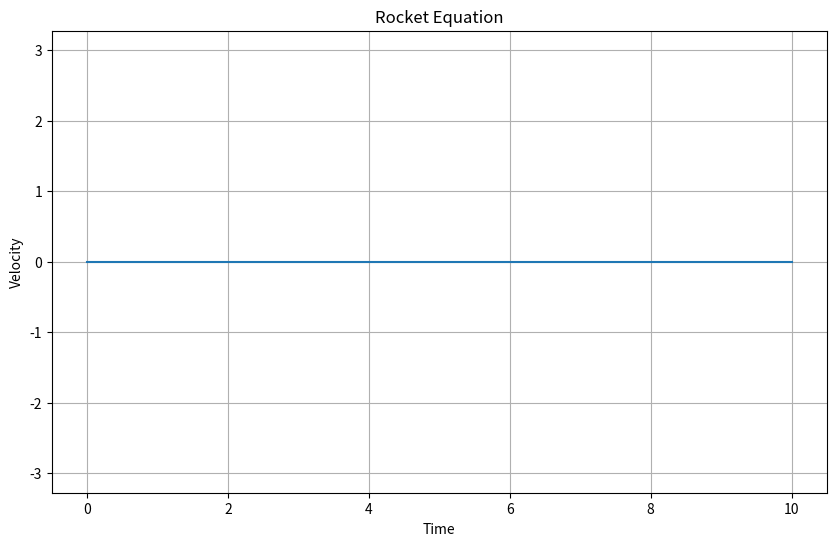

This chart was generated by the following Python code:
# Unit 4 final project
# Rocket Equation Numerical Solver

import numpy as np
import matplotlib.pyplot as plt
import scipy
from scipy.integrate import solve_ivp 

# Define rocket parameters
# Effective exhaust velocity (m/s), AKA specifc impulse:
# ...a measure of how efficiently an engine generates thrust. 
# ...measured in units of velocity (m/s or ft/s), or time (s).
v_e = 3000    
m_initial = 100  # Initial total mass of the rocket (kg)
delta_m = 0.1  # Mass flow rate (kg/s)

# Define time range for integration
t_span = (0, 10)

# arguments: initial mass, final mass
def rocket_equation(t_span, v_e):   
    # m(t) = m_0 - delta_m*t
    m_f = m_initial - delta_m*t_span

    deltaVelocity = v_e * np.emath.log(m_initial/m_f)  
    return deltaVelocity


# t_eval = np.linspace(0, 10, 1000)
v_0 = 0
state0 = [v_0]
# FORMAT: solution = solve_ivp(functionName, time_span, state0, t_eval=np.linspace(0,100,1000))
solution = solve_ivp(rocket_equation, t_span, [0], dense_output=True)
# solution = solve_ivp(rocket_equation, t_span, state0, )
t_eval = np.linspace(0, 10, 1000)
velocity = solution.sol(t_eval)
# print('\nvelocity:',velocity)

# plotting
plt.figure(figsize=(10, 6))
# plots t_eval and velocity[0]
plt.plot(t_eval, velocity[0])

# labels
plt.xlabel('Time')
plt.ylabel('Velocity')
plt.title('Rocket Equation')
plt.grid(True)
plt.axis('equal')
plt.show()
